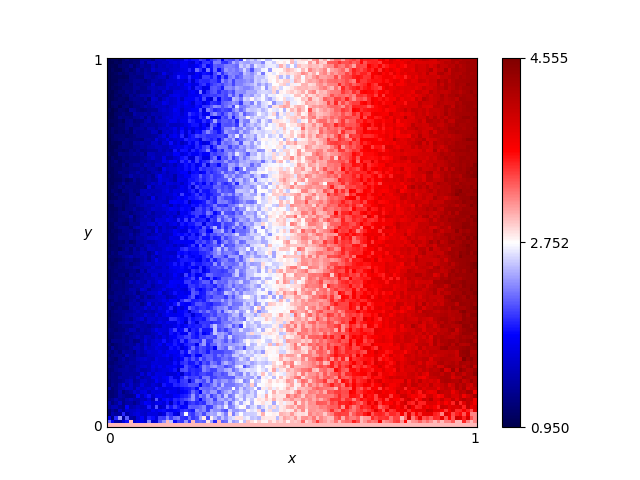

The file beside this chart, header and first rows:
x, y, score
0.46, 0.76, 2.85
0.54, 0.86, 2.785
0.16, 0.19, 1.855
0.61, 0.18, 3.125
0.82, 0.41, 4.06
0.72, 0.66, 3.505
0.63, 0.37, 3.335
0.41, 0.28, 2.525
0.16, 0.44, 1.67
0.8, 0.33, 4.03
0.84, 0.23, 3.82
0.25, 0.48, 2.085
0.62, 0.7, 3.275
0.78, 0.28, 3.765
0.03, 0.68, 1.12
0.57, 0.0, 3.0
0.69, 0.37, 3.61
0.46, 0.05, 2.595
0.65, 0.03, 3.42
0.56, 0.8, 2.975
0.28, 0.44, 2.02
0.65, 0.0, 3.0
0.57, 0.1, 3.32
0.44, 0.29, 2.84
0.63, 0.49, 3.385
0.26, 0.03, 2.11
0.92, 0.27, 4.19
0.69, 0.35, 3.685
0.79, 0.78, 3.895
0.3, 0.26, 2.125
0.98, 0.54, 4.415
0.25, 0.62, 2.085
0.55, 0.43, 3.215
0.19, 0.06, 1.85
0.14, 0.65, 1.555
0.09, 0.65, 1.285
0.92, 1.0, 4.06
0.51, 0.43, 3.235
0.36, 0.66, 2.5
0.33, 0.92, 2.345
0.01, 0.93, 1.01
0.25, 0.81, 1.73
0.9, 0.46, 4.23
0.3, 0.12, 2.27
0.87, 0.59, 4.195
0.8, 0.75, 4.02
0.93, 0.2, 4.13
0.34, 0.41, 2.4
0.05, 0.48, 1.32
0.9, 0.12, 3.83
0.59, 0.65, 3.09
0.72, 0.62, 3.575
0.29, 0.87, 2.355
0.02, 0.72, 1.19
0.8, 0.35, 4.015
0.09, 0.22, 1.385
0.05, 0.61, 1.18
0.49, 0.38, 2.715
0.62, 0.21, 3.61
0.79, 0.55, 4.04
... 10,141 more rows
